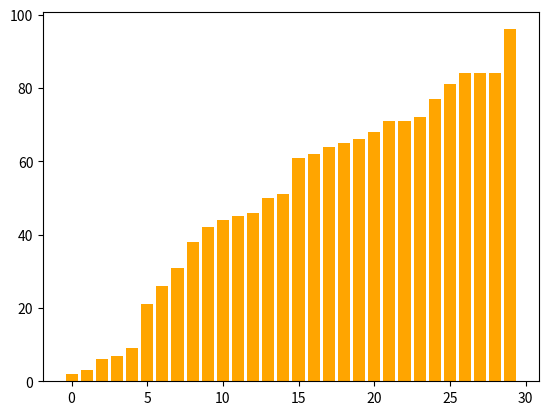

This chart was generated by the following Python code:
import matplotlib.pyplot as plt
import numpy as np
import random

amount = 30

arr = [random.randint(0, 100) for _ in range(amount)]
print(arr)

def insertion_sort(arr):
    plt.bar(list(range(amount)), arr)
    plt.pause(0.1)
    plt.clf()

    for i in range(1, len(arr)):
        temp = arr[i]
        j = i-1
        while j >= 0 and temp < arr[j]:
            arr[j+1] = arr[j]
            j -= 1
        arr[j+1] = temp
        colors = ['b' if k == j or k == j + 1 else 'r' for k in range(amount)]
        plt.bar(list(range(amount)), arr, color=colors)
        plt.pause(0.1)
        plt.clf()

insertion_sort(arr)
plt.bar(list(range(0, amount)), arr, color="orange")
plt.show()